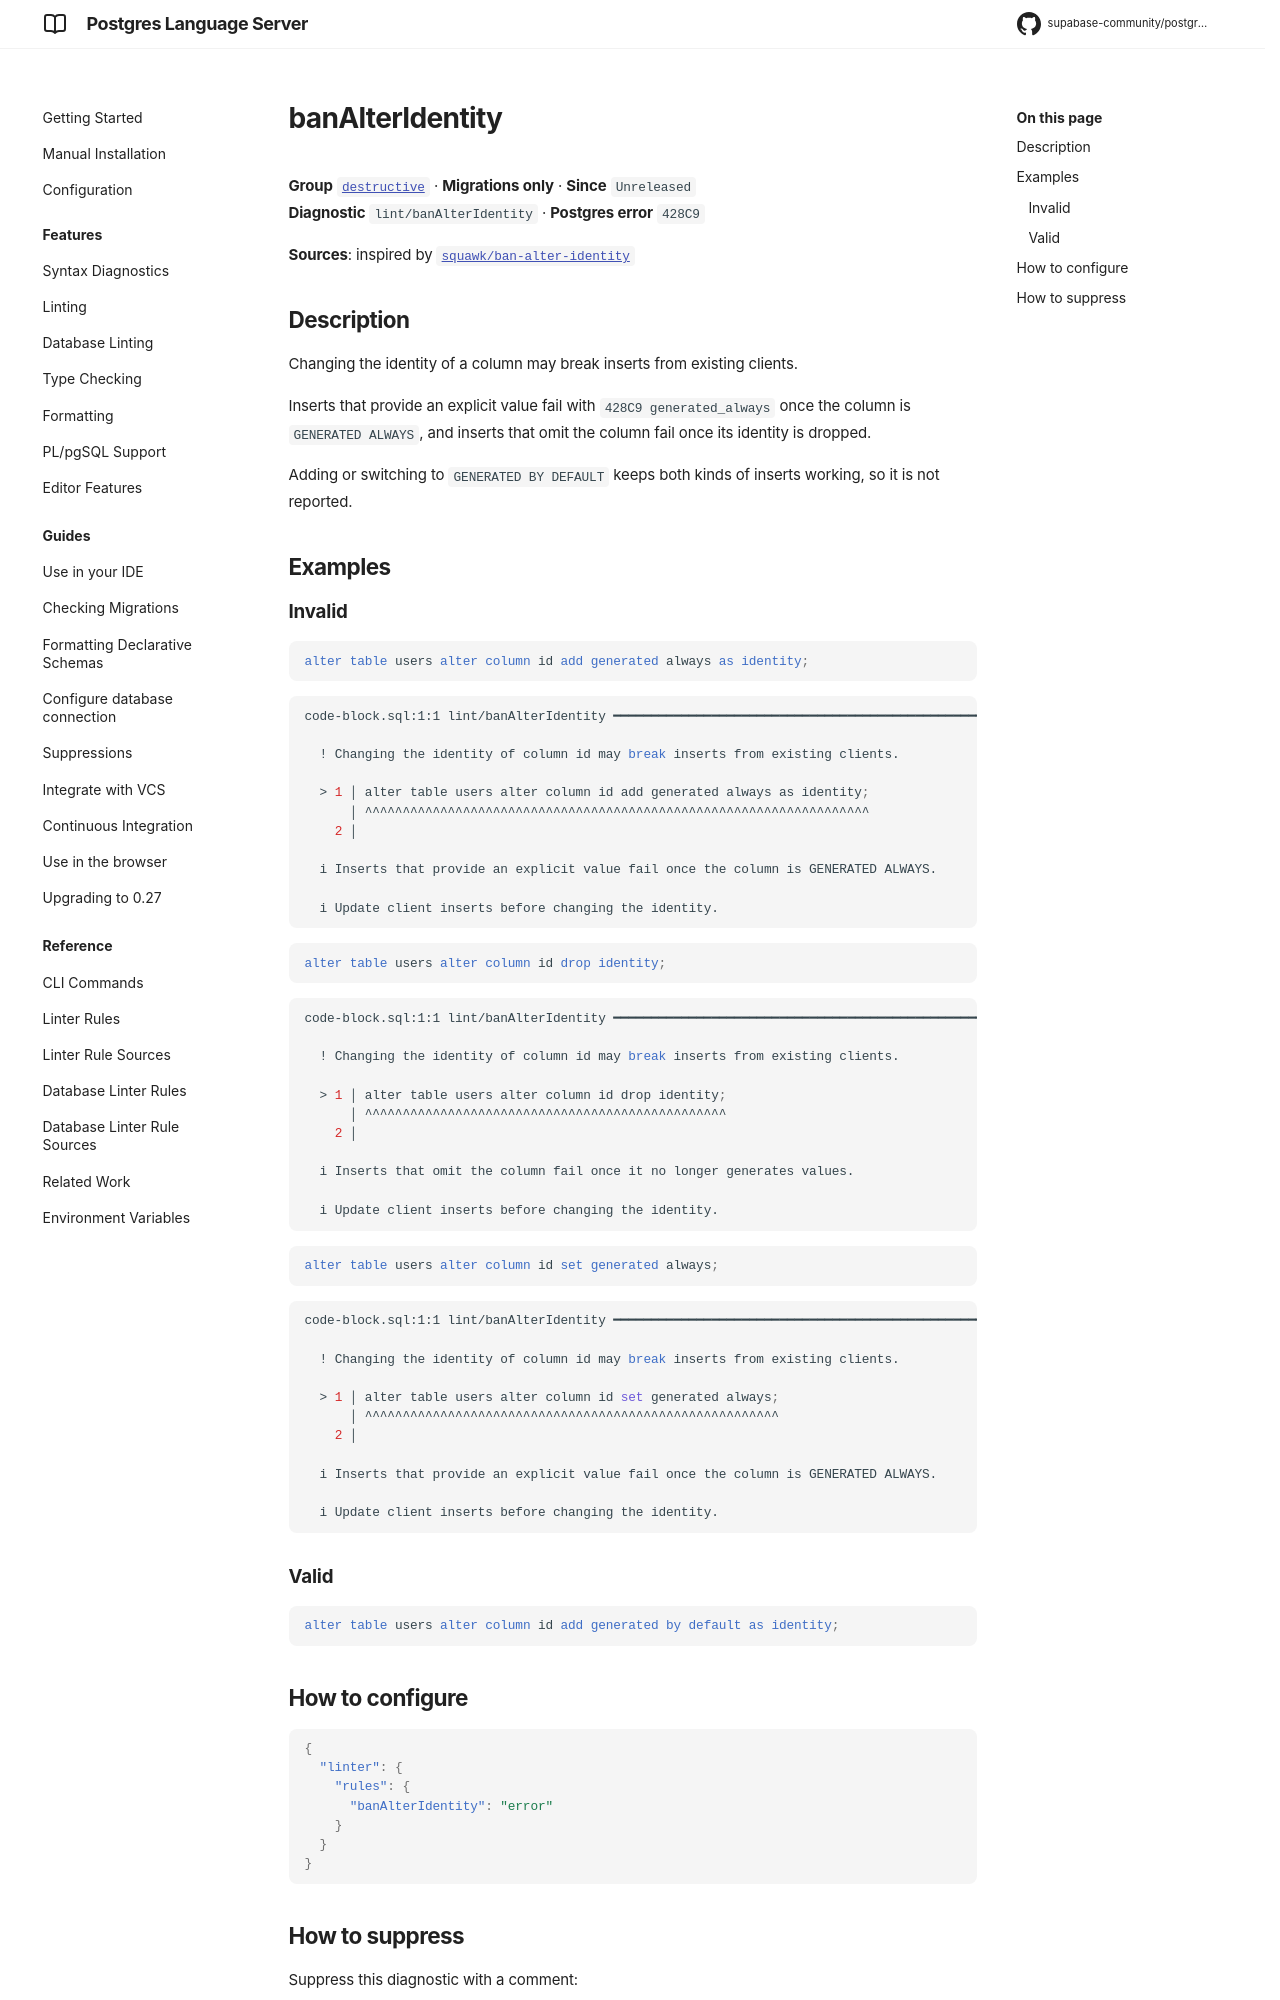

repository: supabase-community/postgres-language-server · page: main/reference/rules/ban-alter-identity/index.html · generator: mkdocs

# banAlterIdentity

**Group** [`destructive`](../rules.md#destructive) · **Migrations only** · **Since** `Unreleased`  
**Diagnostic** `lint/banAlterIdentity` · **Postgres error** `428C9`

**Sources**: inspired by [`squawk/ban-alter-identity`](https://squawkhq.com/docs/ban-alter-identity)

## Description
Changing the identity of a column may break inserts from existing clients.

Inserts that provide an explicit value fail with `428C9 generated_always` once the column
is `GENERATED ALWAYS`, and inserts that omit the column fail once its identity is dropped.

Adding or switching to `GENERATED BY DEFAULT` keeps both kinds of inserts working, so it
is not reported.

## Examples

### Invalid

```sql
alter table users alter column id add generated always as identity;
```

```sh
code-block.sql:1:1 lint/banAlterIdentity ━━━━━━━━━━━━━━━━━━━━━━━━━━━━━━━━━━━━━━━━━━━━━━━━━━━━━━━━━━━

  ! Changing the identity of column id may break inserts from existing clients.
  
  > 1 │ alter table users alter column id add generated always as identity;
      │ ^^^^^^^^^^^^^^^^^^^^^^^^^^^^^^^^^^^^^^^^^^^^^^^^^^^^^^^^^^^^^^^^^^^
    2 │ 
  
  i Inserts that provide an explicit value fail once the column is GENERATED ALWAYS.
  
  i Update client inserts before changing the identity.
  

```

```sql
alter table users alter column id drop identity;
```

```sh
code-block.sql:1:1 lint/banAlterIdentity ━━━━━━━━━━━━━━━━━━━━━━━━━━━━━━━━━━━━━━━━━━━━━━━━━━━━━━━━━━━

  ! Changing the identity of column id may break inserts from existing clients.
  
  > 1 │ alter table users alter column id drop identity;
      │ ^^^^^^^^^^^^^^^^^^^^^^^^^^^^^^^^^^^^^^^^^^^^^^^^
    2 │ 
  
  i Inserts that omit the column fail once it no longer generates values.
  
  i Update client inserts before changing the identity.
  

```

```sql
alter table users alter column id set generated always;
```

```sh
code-block.sql:1:1 lint/banAlterIdentity ━━━━━━━━━━━━━━━━━━━━━━━━━━━━━━━━━━━━━━━━━━━━━━━━━━━━━━━━━━━

  ! Changing the identity of column id may break inserts from existing clients.
  
  > 1 │ alter table users alter column id set generated always;
      │ ^^^^^^^^^^^^^^^^^^^^^^^^^^^^^^^^^^^^^^^^^^^^^^^^^^^^^^^
    2 │ 
  
  i Inserts that provide an explicit value fail once the column is GENERATED ALWAYS.
  
  i Update client inserts before changing the identity.
  

```

### Valid

```sql
alter table users alter column id add generated by default as identity;
```
